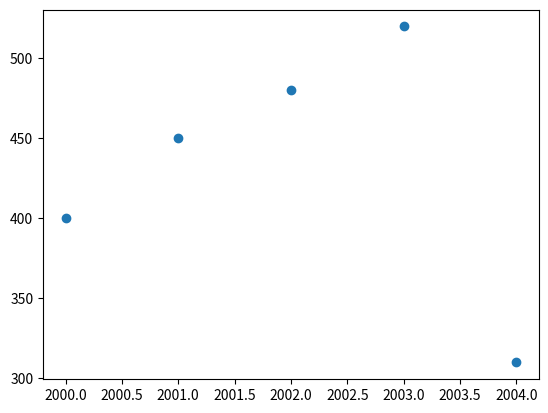

Write Python code to recreate this figure.
import matplotlib.pyplot as plt

year = [2000,2001,2002,2003,2004]

pop = [400,450,480,520,310]

plt.scatter(year,pop)
plt.show()